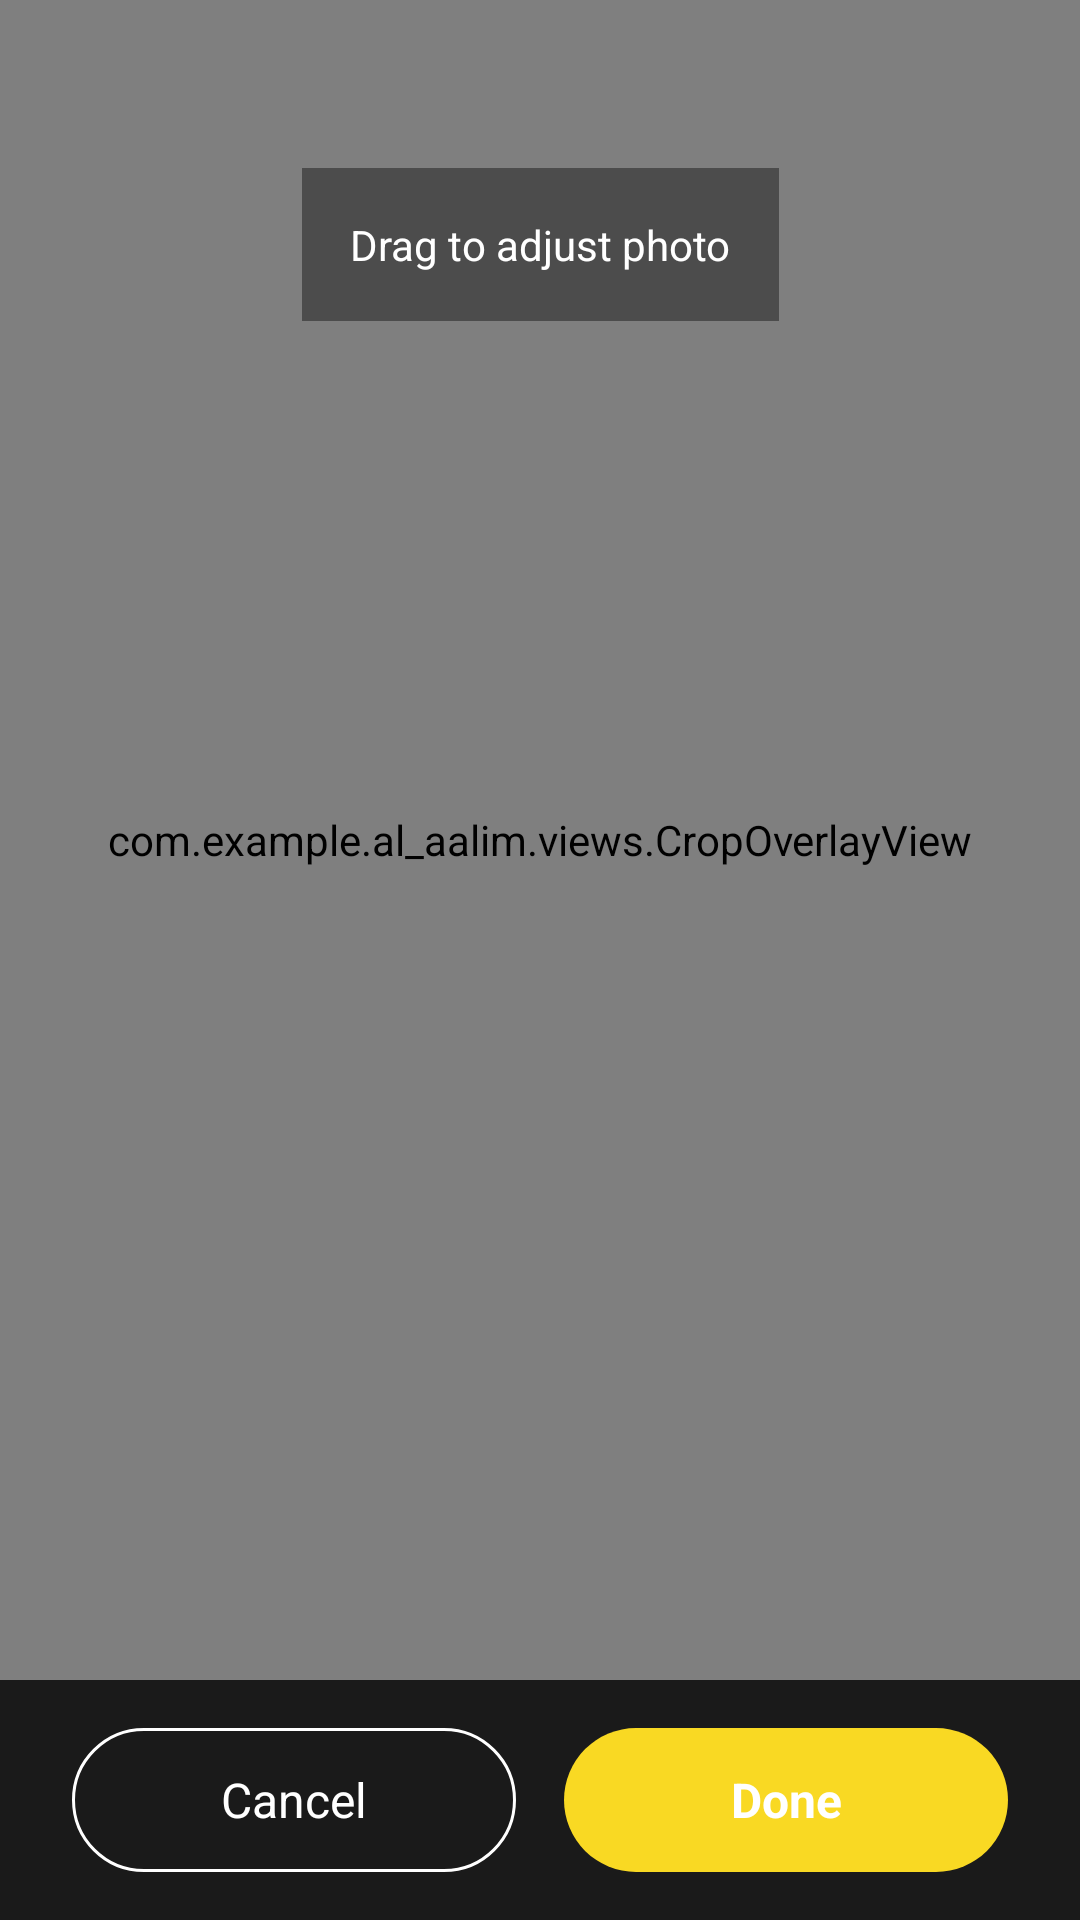

The Android layout XML behind this screen, and the referenced resources:
<!-- AndroidManifest.xml: activity theme Theme.AlAalim -->
<!-- res/layout/activity_crop_photo.xml -->
<?xml version="1.0" encoding="utf-8"?>
<androidx.constraintlayout.widget.ConstraintLayout xmlns:android="http://schemas.android.com/apk/res/android"
    xmlns:app="http://schemas.android.com/apk/res-auto"
    xmlns:tools="http://schemas.android.com/tools"
    android:id="@+id/main"
    android:layout_width="match_parent"
    android:layout_height="match_parent"
    android:background="#000000"
    android:fitsSystemWindows="false"
    tools:context=".CropPhotoActivity">

    
    <ImageView
        android:id="@+id/iv_photo"
        android:layout_width="match_parent"
        android:layout_height="0dp"
        android:scaleType="matrix"
        app:layout_constraintBottom_toTopOf="@+id/bottom_bar"
        app:layout_constraintEnd_toEndOf="parent"
        app:layout_constraintStart_toStartOf="parent"
        app:layout_constraintTop_toTopOf="parent" />

    
    <com.example.al_aalim.views.CropOverlayView
        android:id="@+id/crop_overlay"
        android:layout_width="match_parent"
        android:layout_height="0dp"
        app:layout_constraintBottom_toTopOf="@+id/bottom_bar"
        app:layout_constraintEnd_toEndOf="parent"
        app:layout_constraintStart_toStartOf="parent"
        app:layout_constraintTop_toTopOf="parent" />

    
    <TextView
        android:id="@+id/tv_instructions"
        android:layout_width="wrap_content"
        android:layout_height="wrap_content"
        android:layout_marginTop="56dp"
        android:text="@string/crop_instructions"
        android:textColor="#FFFFFF"
        android:textSize="14sp"
        android:padding="16dp"
        android:background="#66000000"
        app:layout_constraintEnd_toEndOf="parent"
        app:layout_constraintStart_toStartOf="parent"
        app:layout_constraintTop_toTopOf="parent" />

    
    <LinearLayout
        android:id="@+id/bottom_bar"
        android:layout_width="match_parent"
        android:layout_height="80dp"
        android:background="#1A1A1A"
        android:gravity="center"
        android:orientation="horizontal"
        android:paddingHorizontal="24dp"
        app:layout_constraintBottom_toBottomOf="parent"
        app:layout_constraintEnd_toEndOf="parent"
        app:layout_constraintStart_toStartOf="parent">

        
        <TextView
            android:id="@+id/btn_cancel"
            android:layout_width="0dp"
            android:layout_height="48dp"
            android:layout_weight="1"
            android:layout_marginEnd="8dp"
            android:background="@drawable/crop_button_outline_background"
            android:gravity="center"
            android:text="@string/crop_cancel"
            android:textColor="#FFFFFF"
            android:textSize="16sp" />

        
        <TextView
            android:id="@+id/btn_done"
            android:layout_width="0dp"
            android:layout_height="48dp"
            android:layout_weight="1"
            android:layout_marginStart="8dp"
            android:background="@drawable/btn_gold_gradient"
            android:gravity="center"
            android:text="@string/crop_done"
            android:textColor="#FFFFFF"
            android:textSize="16sp"
            android:textStyle="bold" />

    </LinearLayout>

</androidx.constraintlayout.widget.ConstraintLayout>
<!-- resources referenced by this layout -->
<resources>
  <!-- drawable btn_gold_gradient (drawable) -->
  <?xml version="1.0" encoding="utf-8"?>
  <shape xmlns:android="http://schemas.android.com/apk/res/android"
      android:shape="rectangle">
      <solid android:color="@color/brand_yellow" />
      <corners android:radius="28dp" />
  </shape>
  <!-- drawable crop_button_outline_background (drawable) -->
  <?xml version="1.0" encoding="utf-8"?>
  <shape xmlns:android="http://schemas.android.com/apk/res/android"
      android:shape="rectangle">
      <stroke android:width="1dp" android:color="#FFFFFF"/>
      <corners android:radius="24dp"/>
      <solid android:color="@android:color/transparent"/>
  </shape>
  <string name="crop_cancel">Cancel</string>
  <string name="crop_done">Done</string>
  <string name="crop_instructions">Drag to adjust photo</string>
  <style name="Theme.AlAalim" parent="Base.Theme.AlAalim" />
  <color name="brand_yellow">#F9D923</color>
  <style name="Base.Theme.AlAalim" parent="Theme.Material3.DayNight.NoActionBar">
          
          
          <item name="colorPrimary">@color/gold_rich</item>
          
          
          <item name="android:textCursorDrawable">@drawable/custom_cursor</item>
          <item name="colorControlActivated">@color/primary_teal</item>
          
          
          <item name="android:windowTranslucentStatus">false</item>
          <item name="android:windowTranslucentNavigation">false</item>
          <item name="android:statusBarColor">@android:color/transparent</item>
          <item name="android:navigationBarColor">@android:color/transparent</item>
          <item name="android:windowLayoutInDisplayCutoutMode" tools:targetApi="p">shortEdges</item>
      </style>
  <color name="gold_rich">#D4AF37</color>
  <!-- drawable custom_cursor (drawable) -->
  <?xml version="1.0" encoding="utf-8"?>
  <shape xmlns:android="http://schemas.android.com/apk/res/android" android:shape="rectangle">
      <size android:width="2dp" />
      <solid android:color="@color/white" />
  </shape>
  <color name="primary_teal">#1B8A8E</color>
  <color name="white">#FFFFFFFF</color>
</resources>
